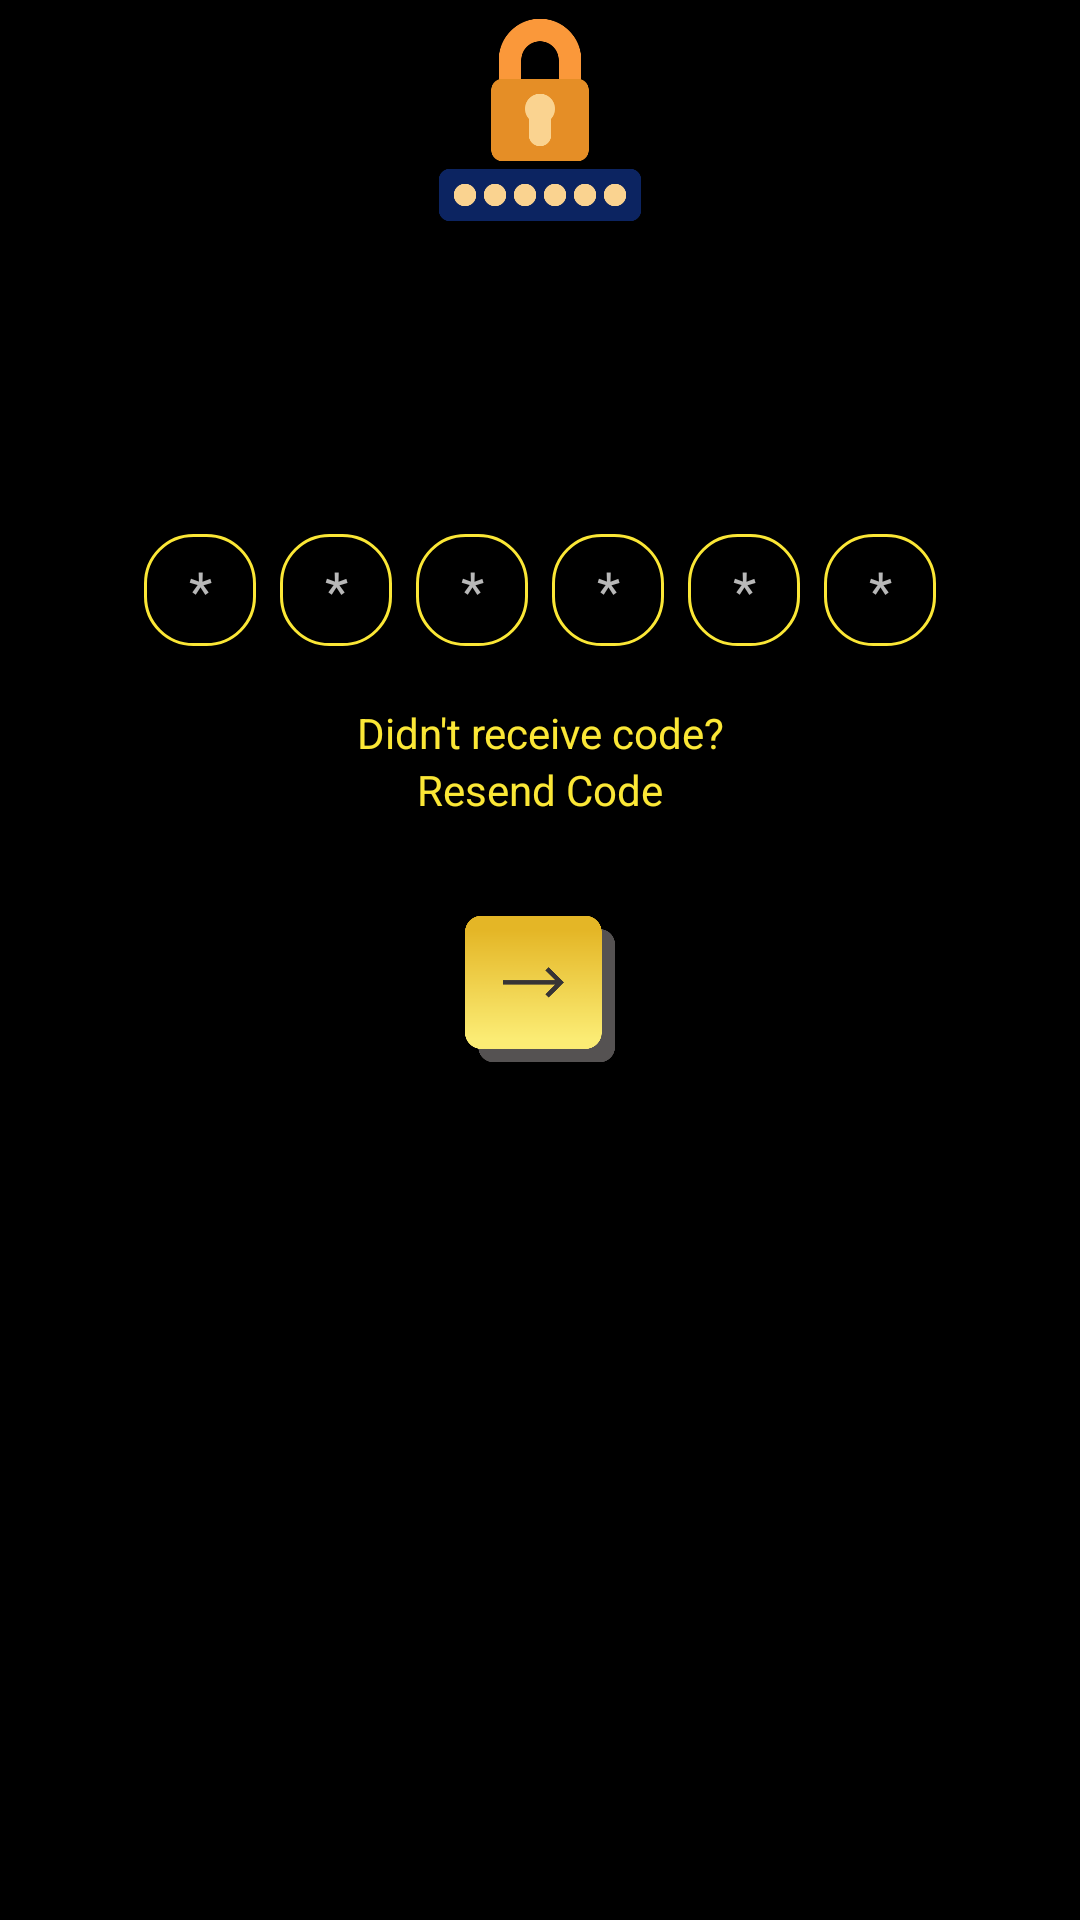

Write the Android layout XML for this screen, with the resource values it uses.
<!-- AndroidManifest.xml: application theme Theme.TheForum -->
<!-- res/layout/activity_otpverification.xml -->
<?xml version="1.0" encoding="utf-8"?>
<androidx.constraintlayout.widget.ConstraintLayout xmlns:android="http://schemas.android.com/apk/res/android"
    xmlns:app="http://schemas.android.com/apk/res-auto"
    xmlns:tools="http://schemas.android.com/tools"
    android:layout_width="match_parent"
    android:layout_height="match_parent"
    android:background="@color/black"
    tools:context="com.webdoc.Activities.LoginAndRegistration.OTPVerificationActivity">

    <androidx.constraintlayout.widget.ConstraintLayout
        android:layout_width="match_parent"
        android:layout_height="match_parent"
        app:layout_constraintBottom_toBottomOf="parent"
        app:layout_constraintEnd_toEndOf="parent"
        app:layout_constraintStart_toStartOf="parent"
        app:layout_constraintTop_toTopOf="parent">



        <ImageView
            android:id="@+id/iv_logo"
            android:layout_width="80dp"
            android:layout_height="80dp"
            android:layout_marginTop="16dp"
            android:src="@drawable/password"
            app:layout_constraintEnd_toEndOf="parent"
            app:layout_constraintStart_toStartOf="parent"
             />

        <TextView
            android:id="@+id/tv_account"
            android:layout_width="wrap_content"
            android:layout_height="wrap_content"

            android:text="Verification"
            android:textColor="@color/black"

            android:textStyle="bold"
            app:layout_constraintEnd_toEndOf="parent"
            app:layout_constraintStart_toStartOf="parent"
            app:layout_constraintTop_toBottomOf="@+id/iv_logo" />

        <TextView
            android:id="@+id/tv_dumyText"
            android:layout_width="match_parent"
            android:layout_height="wrap_content"
            android:layout_marginStart="16dp"
            android:layout_marginTop="8dp"
            android:layout_marginEnd="16dp"
            android:gravity="center"
            android:text="We have sent you an OTP via sms for mobile number verification"
            android:textColor="@color/black"
            app:layout_constraintEnd_toEndOf="parent"
            app:layout_constraintStart_toStartOf="parent"
            app:layout_constraintTop_toBottomOf="@+id/tv_account" />

        <androidx.constraintlayout.widget.ConstraintLayout
            android:id="@+id/CodeLayout"
            android:layout_width="0dp"
            android:layout_height="0dp"
            android:layout_marginStart="32dp"
            android:layout_marginTop="32dp"
            android:layout_marginEnd="32dp"
            app:layout_constraintDimensionRatio="h,4:0.6"
            app:layout_constraintEnd_toEndOf="parent"
            app:layout_constraintStart_toStartOf="parent"
            app:layout_constraintTop_toBottomOf="@+id/tv_dumyText">

            <EditText
                android:id="@+id/et_getCodeOne"
                android:layout_width="0dp"
                android:layout_height="0dp"
                android:layout_marginStart="16dp"
                android:layout_marginEnd="8dp"
                android:background="@drawable/loginpin_background"
                android:ems="10"
                android:hint="*"
                android:textColor="@color/white"
                android:textColorHint="#B8B8B8"
                android:inputType="number"
                android:maxLength="1"
                android:textAlignment="center"
                app:layout_constraintBottom_toBottomOf="parent"
                app:layout_constraintDimensionRatio="w,2:2"
                app:layout_constraintEnd_toStartOf="@+id/et_getCodeTwo"
                app:layout_constraintHorizontal_chainStyle="spread_inside"
                app:layout_constraintStart_toStartOf="parent"
                app:layout_constraintTop_toTopOf="parent"
                tools:ignore="Autofill" />

            <EditText
                android:id="@+id/et_getCodeTwo"
                android:layout_width="0dp"
                android:layout_height="0dp"
                android:layout_marginEnd="8dp"
                android:background="@drawable/loginpin_background"
                android:ems="10"
                android:hint="*"
                android:textColor="@color/white"
                android:textColorHint="#B8B8B8"
                android:inputType="number"
                android:maxLength="1"
                android:textAlignment="center"
                app:layout_constraintBottom_toBottomOf="parent"
                app:layout_constraintDimensionRatio="w,2:2"
                app:layout_constraintEnd_toStartOf="@+id/et_getCodeThree"
                app:layout_constraintStart_toEndOf="@+id/et_getCodeOne"
                app:layout_constraintTop_toTopOf="parent"
                tools:ignore="Autofill" />

            <EditText
                android:id="@+id/et_getCodeThree"
                android:layout_width="0dp"
                android:layout_height="0dp"
                android:layout_marginEnd="8dp"
                android:background="@drawable/loginpin_background"
                android:ems="10"
                android:hint="*"
                android:textColor="@color/white"
                android:textColorHint="#B8B8B8"
                android:inputType="number"
                android:maxLength="1"
                android:textAlignment="center"
                app:layout_constraintBottom_toBottomOf="parent"
                app:layout_constraintDimensionRatio="w,2:2"
                app:layout_constraintEnd_toStartOf="@+id/et_getCodeFour"
                app:layout_constraintStart_toEndOf="@+id/et_getCodeTwo"
                app:layout_constraintTop_toTopOf="parent"
                tools:ignore="Autofill" />

            <EditText
                android:id="@+id/et_getCodeFour"
                android:layout_width="0dp"
                android:layout_height="0dp"
                android:layout_marginEnd="8dp"
                android:background="@drawable/loginpin_background"
                android:ems="10"
                android:hint="*"
                android:textColor="@color/white"
                android:textColorHint="#B8B8B8"
                android:inputType="number"
                android:maxLength="1"
                android:textAlignment="center"
                app:layout_constraintBottom_toBottomOf="parent"
                app:layout_constraintDimensionRatio="w,2:2"
                app:layout_constraintEnd_toStartOf="@+id/et_getCodeFive"
                app:layout_constraintStart_toEndOf="@+id/et_getCodeThree"
                app:layout_constraintTop_toTopOf="parent"
                tools:ignore="Autofill" />

            <EditText
                android:id="@+id/et_getCodeFive"
                android:layout_width="0dp"
                android:layout_height="0dp"
                android:layout_marginEnd="8dp"
                android:background="@drawable/loginpin_background"
                android:ems="10"
                android:hint="*"
                android:textColor="@color/white"
                android:textColorHint="#B8B8B8"
                android:inputType="number"
                android:maxLength="1"
                android:textAlignment="center"
                app:layout_constraintBottom_toBottomOf="parent"
                app:layout_constraintDimensionRatio="w,2:2"
                app:layout_constraintEnd_toStartOf="@+id/et_getCodeSix"
                app:layout_constraintStart_toEndOf="@+id/et_getCodeFour"
                app:layout_constraintTop_toTopOf="parent"
                tools:ignore="Autofill" />

            <EditText
                android:id="@+id/et_getCodeSix"
                android:layout_width="0dp"
                android:layout_height="0dp"
                android:layout_marginEnd="16dp"
                android:background="@drawable/loginpin_background"
                android:ems="10"
                android:hint="*"
                android:textColor="@color/white"
                android:textColorHint="#B8B8B8"
                android:inputType="number"
                android:maxLength="1"
                android:textAlignment="center"
                app:layout_constraintBottom_toBottomOf="parent"
                app:layout_constraintDimensionRatio="w,2:2"
                app:layout_constraintEnd_toEndOf="parent"
                app:layout_constraintStart_toEndOf="@+id/et_getCodeFive"
                app:layout_constraintTop_toTopOf="parent"
                tools:ignore="Autofill" />

        </androidx.constraintlayout.widget.ConstraintLayout>

        <TextView
            android:id="@+id/tv_resendCode"
            android:layout_width="wrap_content"
            android:layout_height="wrap_content"
            android:layout_marginTop="16dp"
            android:text="Didn't receive code?"
            android:textAlignment="center"

            android:textColor="@color/darkyellow"
            app:layout_constraintEnd_toEndOf="parent"
            app:layout_constraintStart_toStartOf="parent"
            app:layout_constraintTop_toBottomOf="@+id/CodeLayout" />

        <TextView
            android:id="@+id/btnResendCode"
            android:layout_width="wrap_content"
            android:layout_height="wrap_content"
            android:paddingStart="16dp"
            android:paddingEnd="16dp"
            android:text="Resend Code"
            android:textAllCaps="false"
            android:textColor="@color/darkyellow"
            app:layout_constraintEnd_toEndOf="parent"
            app:layout_constraintStart_toStartOf="parent"
            app:layout_constraintTop_toBottomOf="@+id/tv_resendCode" />


        <ImageView
            android:id="@+id/btnVerifyOtp"
            android:layout_width="50dp"
            android:layout_height="50dp"
            android:layout_marginTop="32dp"
            android:src="@drawable/create"
            android:text="Verify Now"
            android:textAllCaps="false"
            android:textColor="@color/black"
            app:layout_constraintEnd_toEndOf="parent"
            app:layout_constraintStart_toStartOf="parent"
            app:layout_constraintTop_toBottomOf="@+id/btnResendCode" />


    </androidx.constraintlayout.widget.ConstraintLayout>


</androidx.constraintlayout.widget.ConstraintLayout>
<!-- resources referenced by this layout -->
<resources>
  <color name="black">#FF000000</color>
  <color name="darkyellow">#FBE736</color>
  <color name="white">#FFFFFFFF</color>
  <!-- drawable create: png bitmap (drawable, 11255 bytes) -->
  <!-- drawable loginpin_background (drawable) -->
  <?xml version="1.0" encoding="utf-8"?>
  <shape
      xmlns:android="http://schemas.android.com/apk/res/android"
      android:shape="rectangle">
  
      <corners android:radius="16dp" />
      <solid android:color="@color/black" />
  
      <stroke
          android:width="1dip"
          android:color="@color/darkyellow" />
  
  </shape>
  <!-- drawable password: png bitmap (drawable, 10817 bytes) -->
  <style name="Theme.TheForum" parent="Theme.AppCompat.Light.DarkActionBar">
          <item name="windowActionBar">true</item>
          <item name="windowNoTitle">false</item>
          
          <item name="colorPrimary">@color/black</item>
          <item name="colorPrimaryVariant">@color/black</item>
          <item name="colorOnPrimary">@color/white</item>
          
          <item name="colorSecondary">@color/teal_200</item>
          <item name="colorSecondaryVariant">@color/teal_700</item>
          <item name="colorOnSecondary">@color/white</item>
          
          <item name="android:statusBarColor" tools:targetApi="l">?attr/colorPrimaryVariant</item>
          
      </style>
  <color name="teal_200">#FF03DAC5</color>
  <color name="teal_700">#FF018786</color>
</resources>
